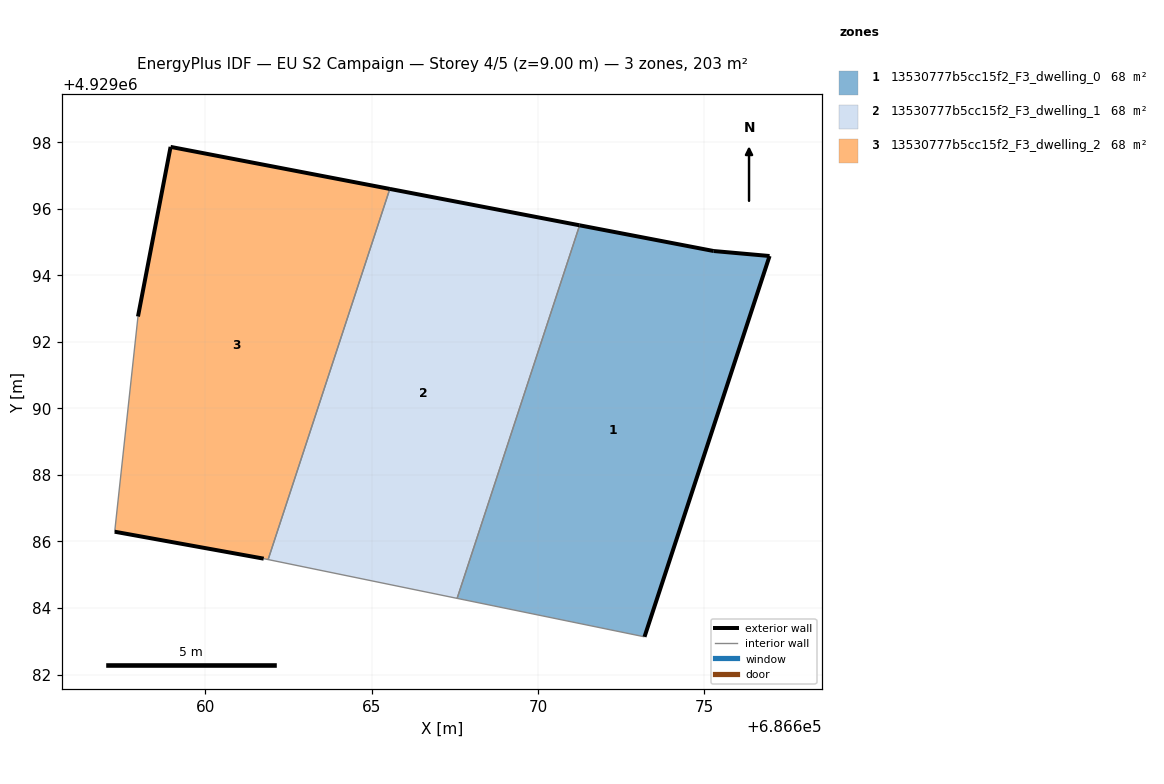
=== STOREY PLAN SPEC (per zone: floor XY polygon, exterior-wall plan segments, windows/doors) ===
zone 1: 13530777b5cc15f2_F3_dwelling_0  (67.8 m²)
  floor: (686673.20, 4929083.13) (686676.96, 4929094.58) (686675.28, 4929094.73) (686671.25, 4929095.51) (686667.57, 4929084.29)
  exterior wall: (686671.25, 4929095.51) – (686675.28, 4929094.73)  [4.1 m]
  exterior wall: (686675.28, 4929094.73) – (686676.96, 4929094.58)  [1.7 m]
  exterior wall: (686676.96, 4929094.58) – (686673.20, 4929083.13)  [12.1 m]
  interior walls: 2
zone 2: 13530777b5cc15f2_F3_dwelling_1  (67.8 m²)
  floor: (686667.57, 4929084.29) (686671.25, 4929095.51) (686665.55, 4929096.60) (686661.89, 4929085.46)
  exterior wall: (686665.55, 4929096.60) – (686671.25, 4929095.51)  [5.8 m]
  interior walls: 3
zone 3: 13530777b5cc15f2_F3_dwelling_2  (67.8 m²)
  floor: (686661.89, 4929085.46) (686665.55, 4929096.60) (686658.95, 4929097.86) (686657.97, 4929092.76) (686657.28, 4929086.29) (686661.76, 4929085.48)
  exterior wall: (686657.97, 4929092.76) – (686658.95, 4929097.86)  [5.2 m]
  exterior wall: (686658.95, 4929097.86) – (686665.55, 4929096.60)  [6.7 m]
  exterior wall: (686661.76, 4929085.48) – (686657.28, 4929086.29)  [4.6 m]
  interior walls: 3

=== DERIVED (storey summary) ===
Building: EU S2 Campaign
Storey: 4 of 5  (floor level z = 9.00 m)
Storey gross floor area: 203.4 m²
Zones on this storey: 3
  - 13530777b5cc15f2_F3_dwelling_0: floor 67.8 m²; exterior wall 17.8 m (53.5 m²); WWR 0.0%
  - 13530777b5cc15f2_F3_dwelling_1: floor 67.8 m²; exterior wall 5.8 m (17.4 m²); WWR 0.0%
  - 13530777b5cc15f2_F3_dwelling_2: floor 67.8 m²; exterior wall 16.5 m (49.4 m²); WWR 0.0%
Zone adjacency (shared interzone walls):
  - 13530777b5cc15f2_F3_dwelling_0 ↔ 13530777b5cc15f2_F3_dwelling_1
  - 13530777b5cc15f2_F3_dwelling_1 ↔ 13530777b5cc15f2_F3_dwelling_2